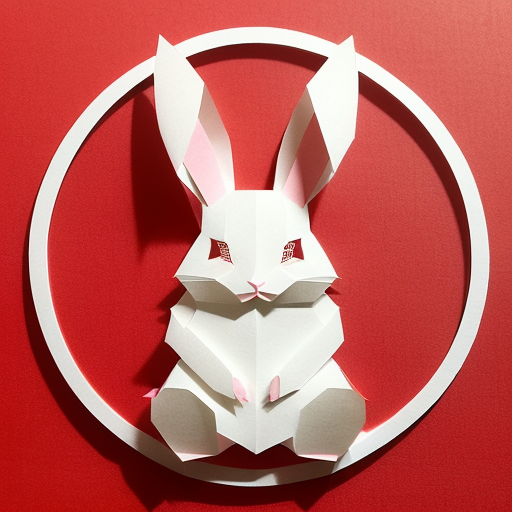
Generation parameters embedded in this image by AUTOMATIC1111 Stable Diffusion web UI or a fork of it (Forge, ...) (PNG 'parameters' text chunk):
(((masterpiece))), best quality,
((Chinese paper-cut art of cute rabbit making a bow)), ((Chinese paper-cut)), ((complicated paper-cut with many paper layers)), ((every paper layer with shadows)), (round red background paper), single color on each paper layer, front light, (detailed accurate rabbit face), chinese coin as small pendant on background
Negative prompt: ((blurry)), watermark, signature, text, weird face
Steps: 32, Sampler: Euler a, CFG scale: 9.5, Seed: 2860126852, Size: 512x512, Model hash: 10a699c0f3, Model: deliberate_v11